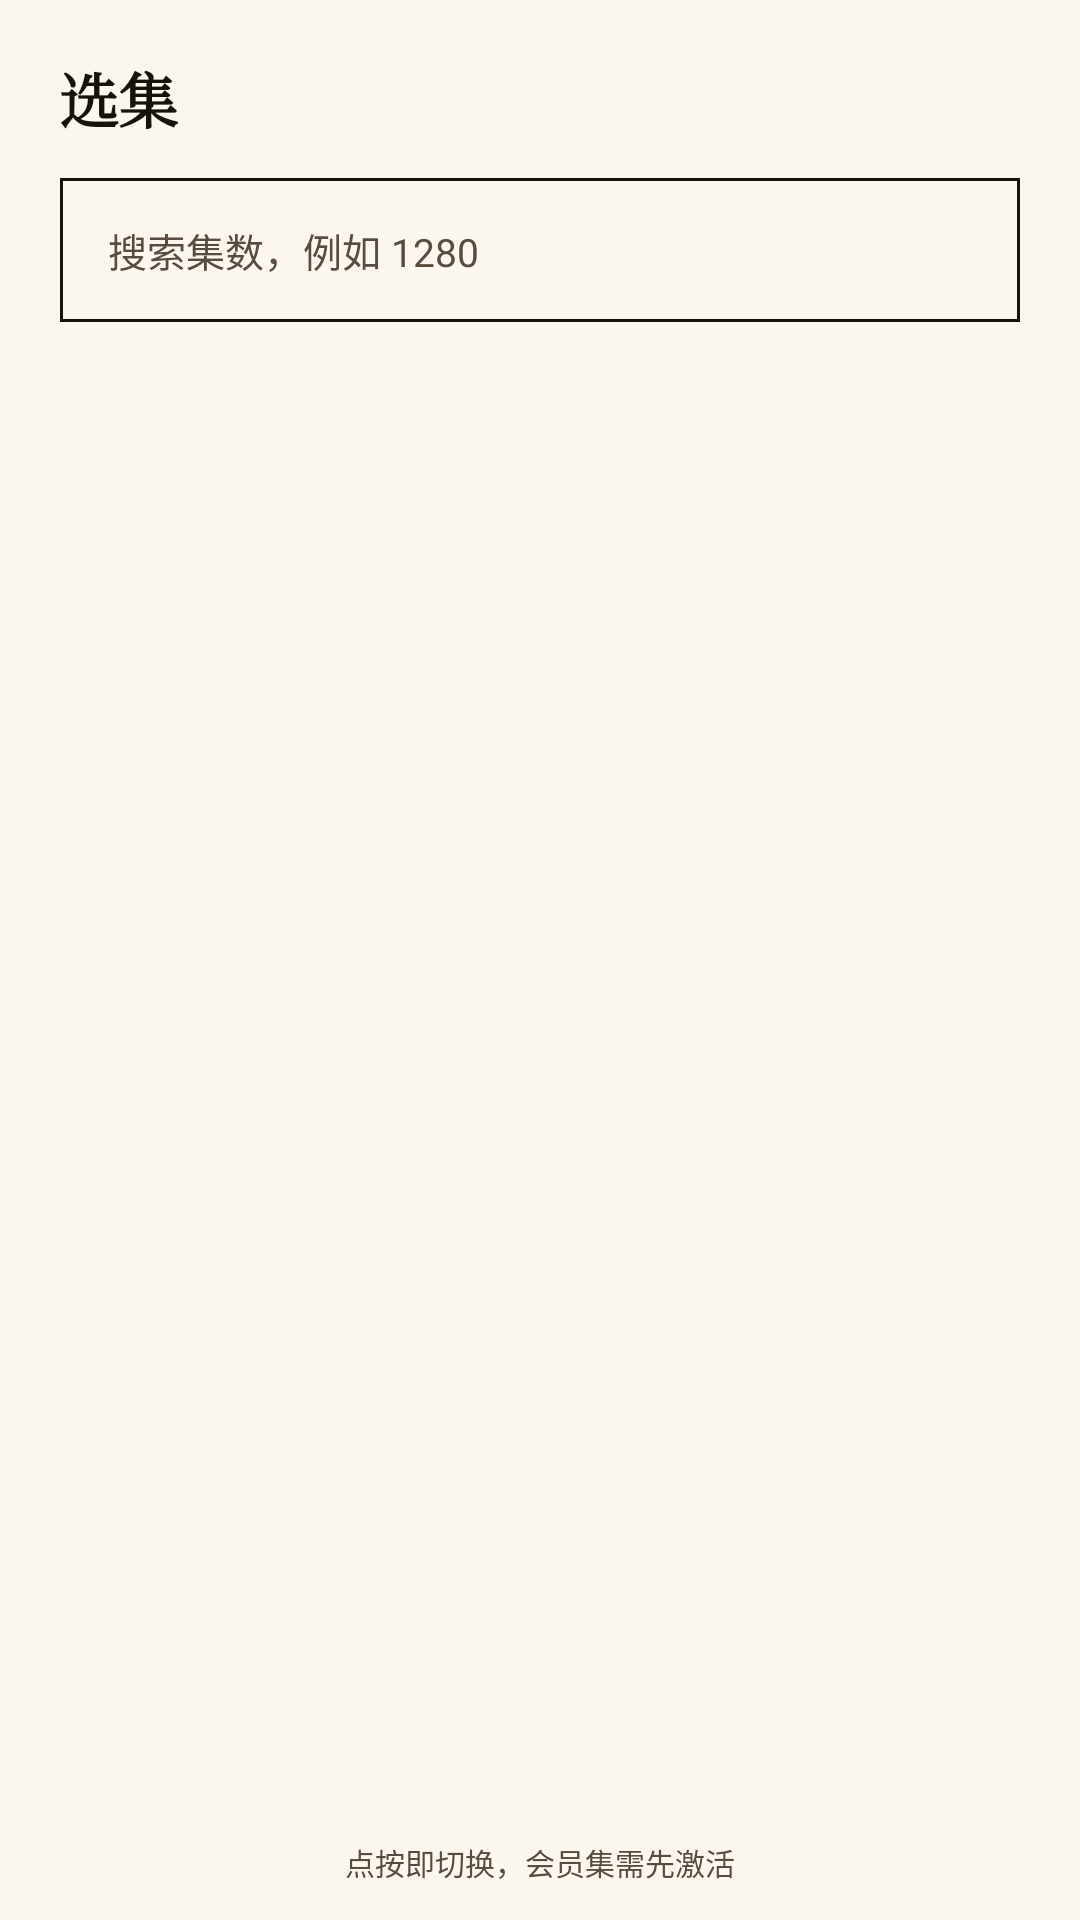

Here is an Android app screen rendered from its layout file. Give the layout XML and the strings, colors and styles it references.
<!-- AndroidManifest.xml: application theme Theme.BiliDiy -->
<!-- res/layout/dialog_episode_picker.xml -->
<?xml version="1.0" encoding="utf-8"?>
<LinearLayout xmlns:android="http://schemas.android.com/apk/res/android"
    android:layout_width="match_parent"
    android:layout_height="match_parent"
    android:background="@color/surface"
    android:orientation="vertical"
    android:paddingStart="20dp"
    android:paddingTop="18dp"
    android:paddingEnd="20dp"
    android:paddingBottom="12dp">

    <LinearLayout
        android:layout_width="match_parent"
        android:layout_height="wrap_content"
        android:gravity="center_vertical"
        android:orientation="horizontal">

        <TextView
            android:id="@+id/tvPickTitle"
            android:layout_width="0dp"
            android:layout_height="wrap_content"
            android:layout_weight="1"
            android:text="选集"
            android:textAppearance="@style/TextAppearance.BiliDiy.Headline"
            android:textSize="20sp" />

        <TextView
            android:id="@+id/tvPickCount"
            android:layout_width="wrap_content"
            android:layout_height="wrap_content"
            android:textColor="@color/textSecondary"
            android:textSize="11sp" />
    </LinearLayout>

    <EditText
        android:id="@+id/etEpFilter"
        android:layout_width="match_parent"
        android:layout_height="48dp"
        android:layout_marginTop="12dp"
        android:background="@drawable/bg_search"
        android:hint="搜索集数，例如 1280"
        android:imeOptions="actionSearch"
        android:inputType="text"
        android:paddingStart="16dp"
        android:paddingEnd="16dp"
        android:singleLine="true"
        android:textColor="@color/textMain"
        android:textColorHint="@color/textSecondary"
        android:textSize="13sp" />

    <androidx.recyclerview.widget.RecyclerView
        android:id="@+id/rvPick"
        android:layout_width="match_parent"
        android:layout_height="0dp"
        android:layout_marginTop="10dp"
        android:layout_weight="1"
        android:clipToPadding="false"
        android:overScrollMode="never"
        android:paddingBottom="8dp" />

    <TextView
        android:layout_width="match_parent"
        android:layout_height="wrap_content"
        android:gravity="center"
        android:text="点按即切换，会员集需先激活"
        android:textColor="@color/textSecondary"
        android:textSize="10sp" />
</LinearLayout>
<!-- resources referenced by this layout -->
<resources>
  <color name="surface">#FCF7EE</color>
  <color name="textMain">#17120D</color>
  <color name="textSecondary">#574C3F</color>
  <!-- drawable bg_search (drawable) -->
  <?xml version="1.0" encoding="utf-8"?>
  <shape xmlns:android="http://schemas.android.com/apk/res/android" android:shape="rectangle">
      <solid android:color="@color/surface" />
      <stroke android:width="1dp" android:color="@color/textMain" />
      <corners android:radius="0dp" />
  </shape>
  <style name="TextAppearance.BiliDiy.Headline">
          <item name="android:fontFamily">serif</item>
          <item name="android:textSize">26sp</item>
          <item name="android:textStyle">bold</item>
          <item name="android:textColor">@color/textMain</item>
          <item name="android:letterSpacing">-0.02</item>
          <item name="android:lineSpacingMultiplier">1.1</item>
          <item name="android:includeFontPadding">false</item>
      </style>
  <style name="Theme.BiliDiy" parent="Theme.Material3.Light.NoActionBar">
          <item name="colorPrimary">@color/primary</item>
          <item name="colorOnPrimary">@color/onPrimary</item>
          <item name="colorPrimaryContainer">@color/primaryContainer</item>
          <item name="colorOnPrimaryContainer">@color/onPrimaryContainer</item>
  
          <item name="colorSecondary">@color/peach</item>
          <item name="colorOnSecondary">@color/onPrimary</item>
          <item name="colorSecondaryContainer">@color/primaryContainer</item>
          <item name="colorOnSecondaryContainer">@color/onPrimaryContainer</item>
          <item name="colorTertiary">@color/ok</item>
          <item name="colorOnTertiary">@color/onPrimary</item>
  
          <item name="colorSurface">@color/surface</item>
          <item name="colorOnSurface">@color/textMain</item>
          <item name="colorSurfaceVariant">@color/surfaceContainer</item>
          <item name="colorOnSurfaceVariant">@color/textSecondary</item>
          <item name="colorSurfaceContainer">@color/surfaceContainer</item>
          <item name="colorSurfaceContainerHigh">@color/surfaceContainerHigh</item>
          <item name="colorSurfaceContainerHighest">@color/surfaceContainerHigh</item>
          <item name="colorOutline">@color/line</item>
          <item name="colorOutlineVariant">@color/line</item>
          <item name="colorError">@color/bad</item>
          <item name="colorOnError">@color/onPrimary</item>
  
          <item name="android:windowBackground">@color/bg</item>
          <item name="android:statusBarColor">@android:color/transparent</item>
          <item name="android:navigationBarColor">@android:color/transparent</item>
          <item name="android:windowLightStatusBar">true</item>
          <item name="android:windowLightNavigationBar">true</item>
          <item name="android:forceDarkAllowed">false</item>
          <item name="android:windowNoTitle">true</item>
          <item name="materialAlertDialogTheme">@style/ThemeOverlay.Material3.MaterialAlertDialog</item>
          <item name="alertDialogTheme">@style/ThemeOverlay.Material3.MaterialAlertDialog</item>
      </style>
  <color name="primary">#9C1B3B</color>
  <color name="onPrimary">#FFF8EE</color>
  <color name="primaryContainer">#F5D6DD</color>
  <color name="onPrimaryContainer">#6B0F27</color>
  <color name="peach">#8A5A00</color>
  <color name="ok">#2E6B49</color>
  <color name="surfaceContainer">#E8DECD</color>
  <color name="surfaceContainerHigh">#DCD0BC</color>
  <color name="line">#B9A88F</color>
  <color name="bad">#A2261D</color>
  <color name="bg">#F5EFE3</color>
</resources>
